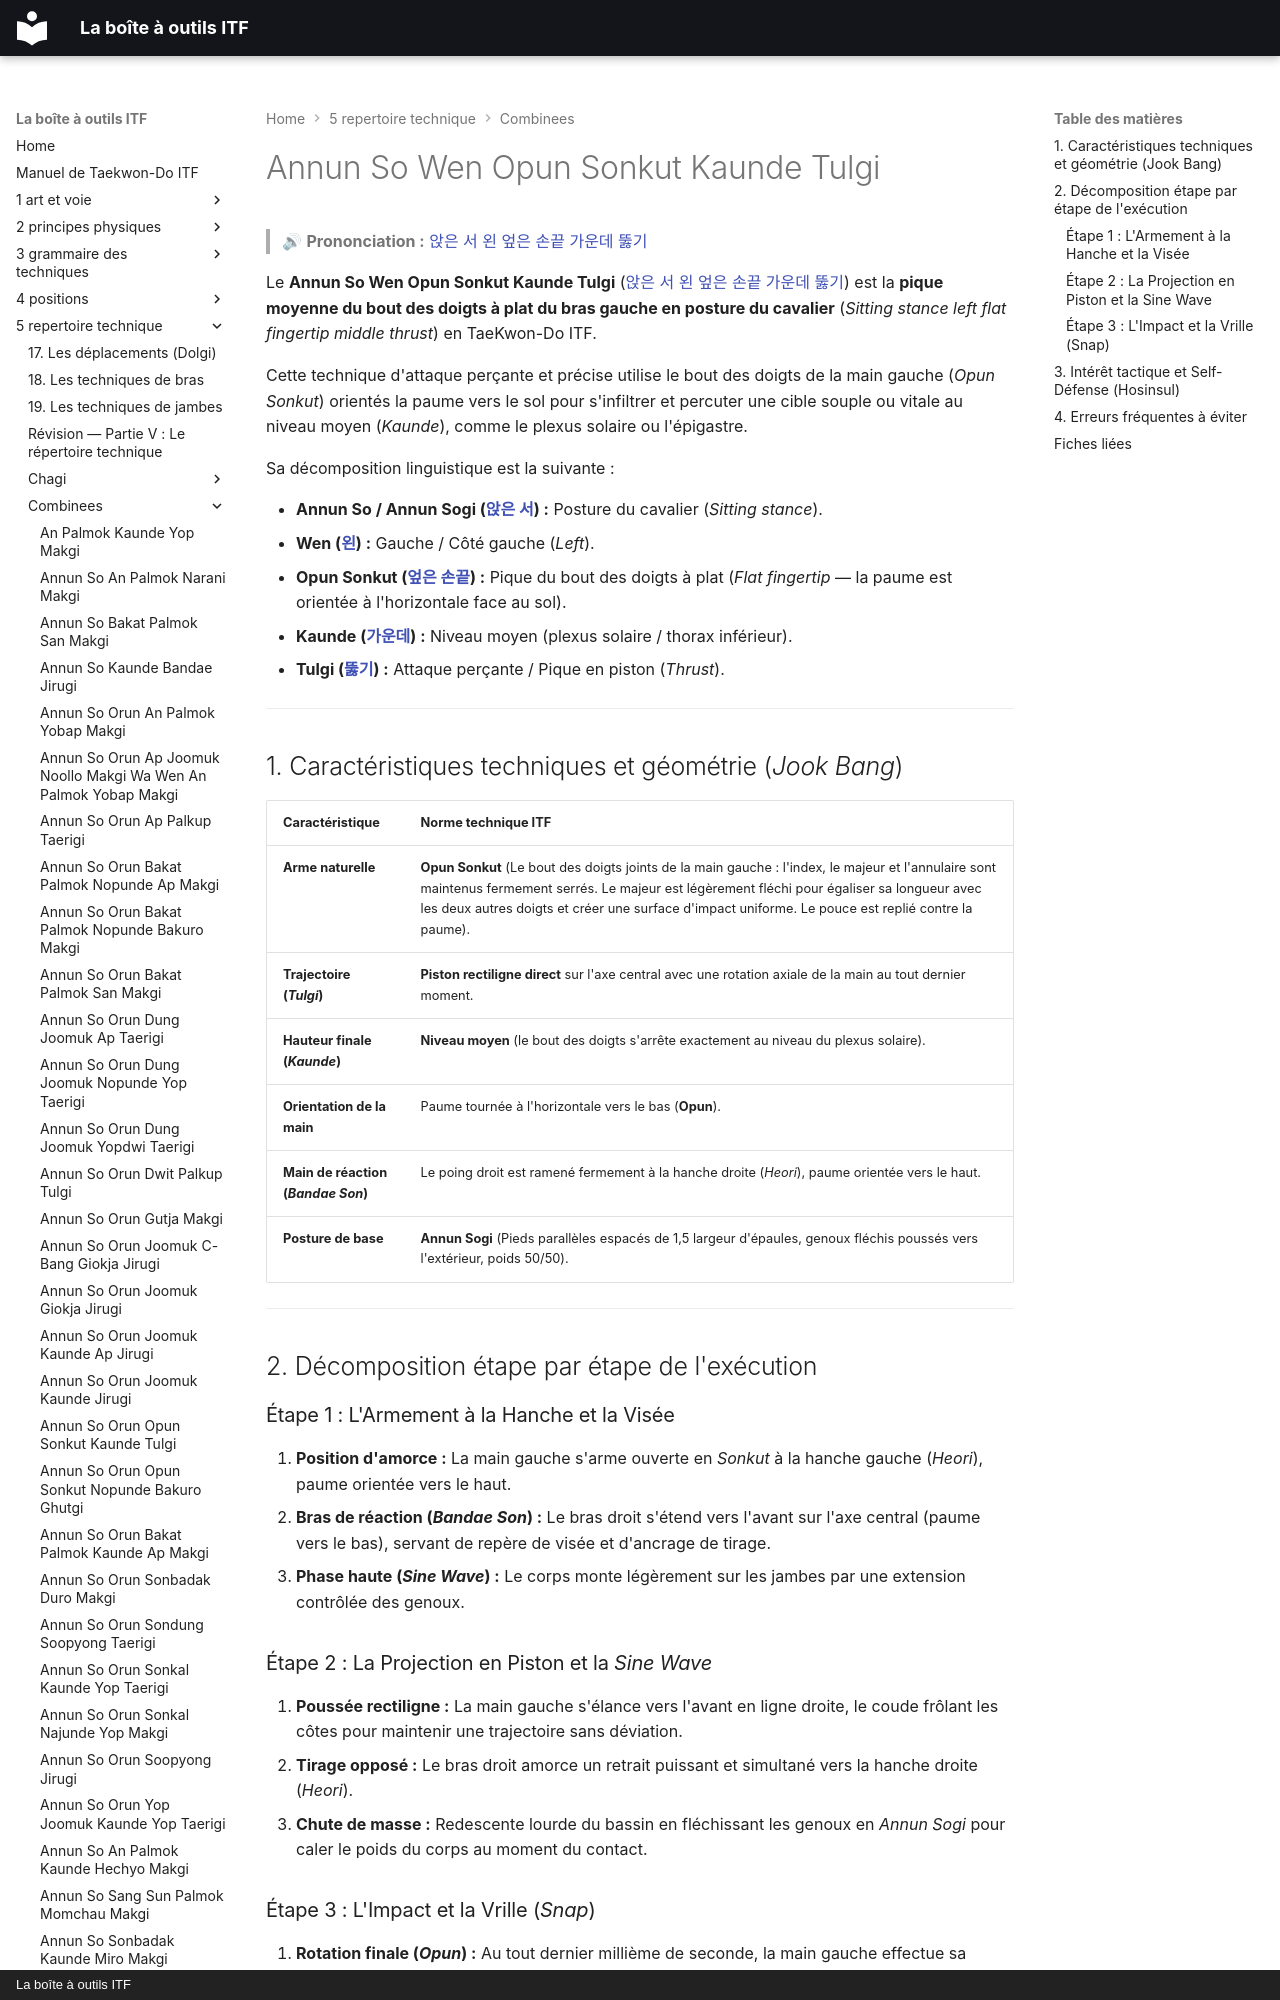

repository: yvmori1/La-boite-outils-ITF · page: 5-repertoire-technique/combinees/Annun-So-Wen-Opun-Sonkut-Kaunde-Tulgi/index.html · generator: mkdocs · copyright: La boîte à outils ITF

# Annun So Wen Opun Sonkut Kaunde Tulgi

> 🔊 **Prononciation :** [앉은 서 왼 엎은 손끝 가운데 뚫기](../../audio/Techniques/Annun-So-Wen-Opun-Sonkut-Kaunde-Tulgi.m4a)

Le **Annun So Wen Opun Sonkut Kaunde Tulgi** ([앉은 서 왼 엎은 손끝 가운데 뚫기](../../audio/Techniques/Annun-So-Wen-Opun-Sonkut-Kaunde-Tulgi.m4a)) est la **pique moyenne du bout des doigts à plat du bras gauche en posture du cavalier** (*Sitting stance left flat fingertip middle thrust*) en TaeKwon-Do ITF.

Cette technique d'attaque perçante et précise utilise le bout des doigts de la main gauche (*Opun Sonkut*) orientés la paume vers le sol pour s'infiltrer et percuter une cible souple ou vitale au niveau moyen (*Kaunde*), comme le plexus solaire ou l'épigastre.

Sa décomposition linguistique est la suivante :
